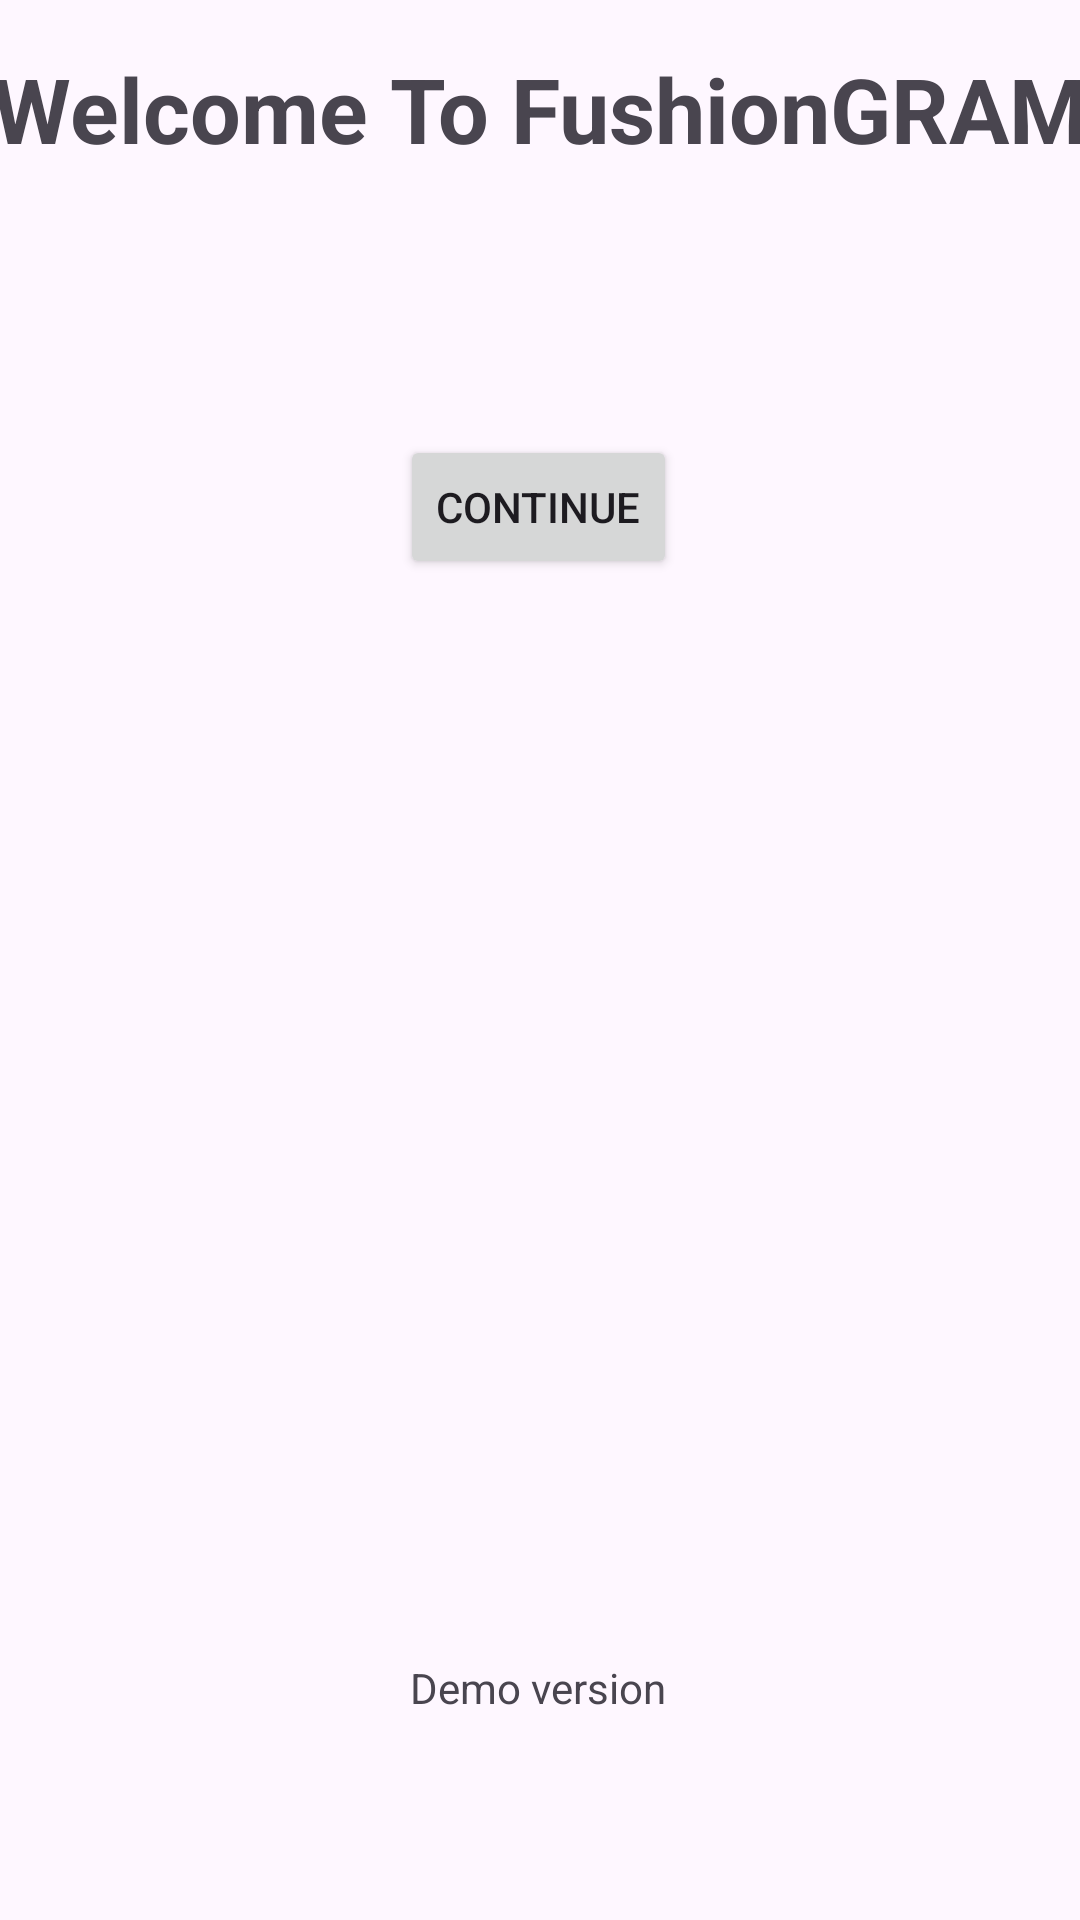

Reconstruct the res/layout file that produces this screen, plus the resources it refers to.
<!-- AndroidManifest.xml: application theme Theme.Firebasefushiongram -->
<!-- res/layout/activity_main.xml -->
<?xml version="1.0" encoding="utf-8"?>
<androidx.constraintlayout.widget.ConstraintLayout xmlns:android="http://schemas.android.com/apk/res/android"
    xmlns:app="http://schemas.android.com/apk/res-auto"
    xmlns:tools="http://schemas.android.com/tools"
    android:layout_width="match_parent"
    android:layout_height="match_parent"
    tools:context=".MainActivity">

    <Button
        android:id="@+id/button"
        android:layout_width="wrap_content"
        android:layout_height="wrap_content"
        android:layout_marginTop="50dp"
        android:onClick="continueClicked"
        android:text="Continue"
        app:layout_constraintEnd_toEndOf="parent"
        app:layout_constraintHorizontal_bias="0.498"
        app:layout_constraintStart_toStartOf="parent"
        app:layout_constraintTop_toBottomOf="@+id/textView" />

    <TextView
        android:id="@+id/textView"
        android:layout_width="393dp"
        android:layout_height="0dp"
        android:layout_marginTop="16dp"
        android:layout_marginBottom="458dp"
        android:text="Welcome To FushionGRAM"
        android:textAlignment="center"
        android:textSize="30sp"
        android:textStyle="bold"
        app:layout_constraintBottom_toTopOf="@+id/textView2"
        app:layout_constraintEnd_toEndOf="parent"
        app:layout_constraintStart_toStartOf="parent"
        app:layout_constraintTop_toTopOf="parent" />

    <TextView
        android:id="@+id/textView2"
        android:layout_width="wrap_content"
        android:layout_height="wrap_content"
        android:layout_marginBottom="68dp"
        android:text="Demo version"
        app:layout_constraintBottom_toBottomOf="parent"
        app:layout_constraintEnd_toEndOf="parent"
        app:layout_constraintHorizontal_bias="0.498"
        app:layout_constraintStart_toStartOf="parent"
        app:layout_constraintTop_toBottomOf="@+id/textView" />
</androidx.constraintlayout.widget.ConstraintLayout>
<!-- resources referenced by this layout -->
<resources>
  <style name="Theme.Firebasefushiongram" parent="Base.Theme.Firebasefushiongram" />
  <style name="Base.Theme.Firebasefushiongram" parent="Theme.Material3.DayNight.NoActionBar">
          
          
      </style>
</resources>
